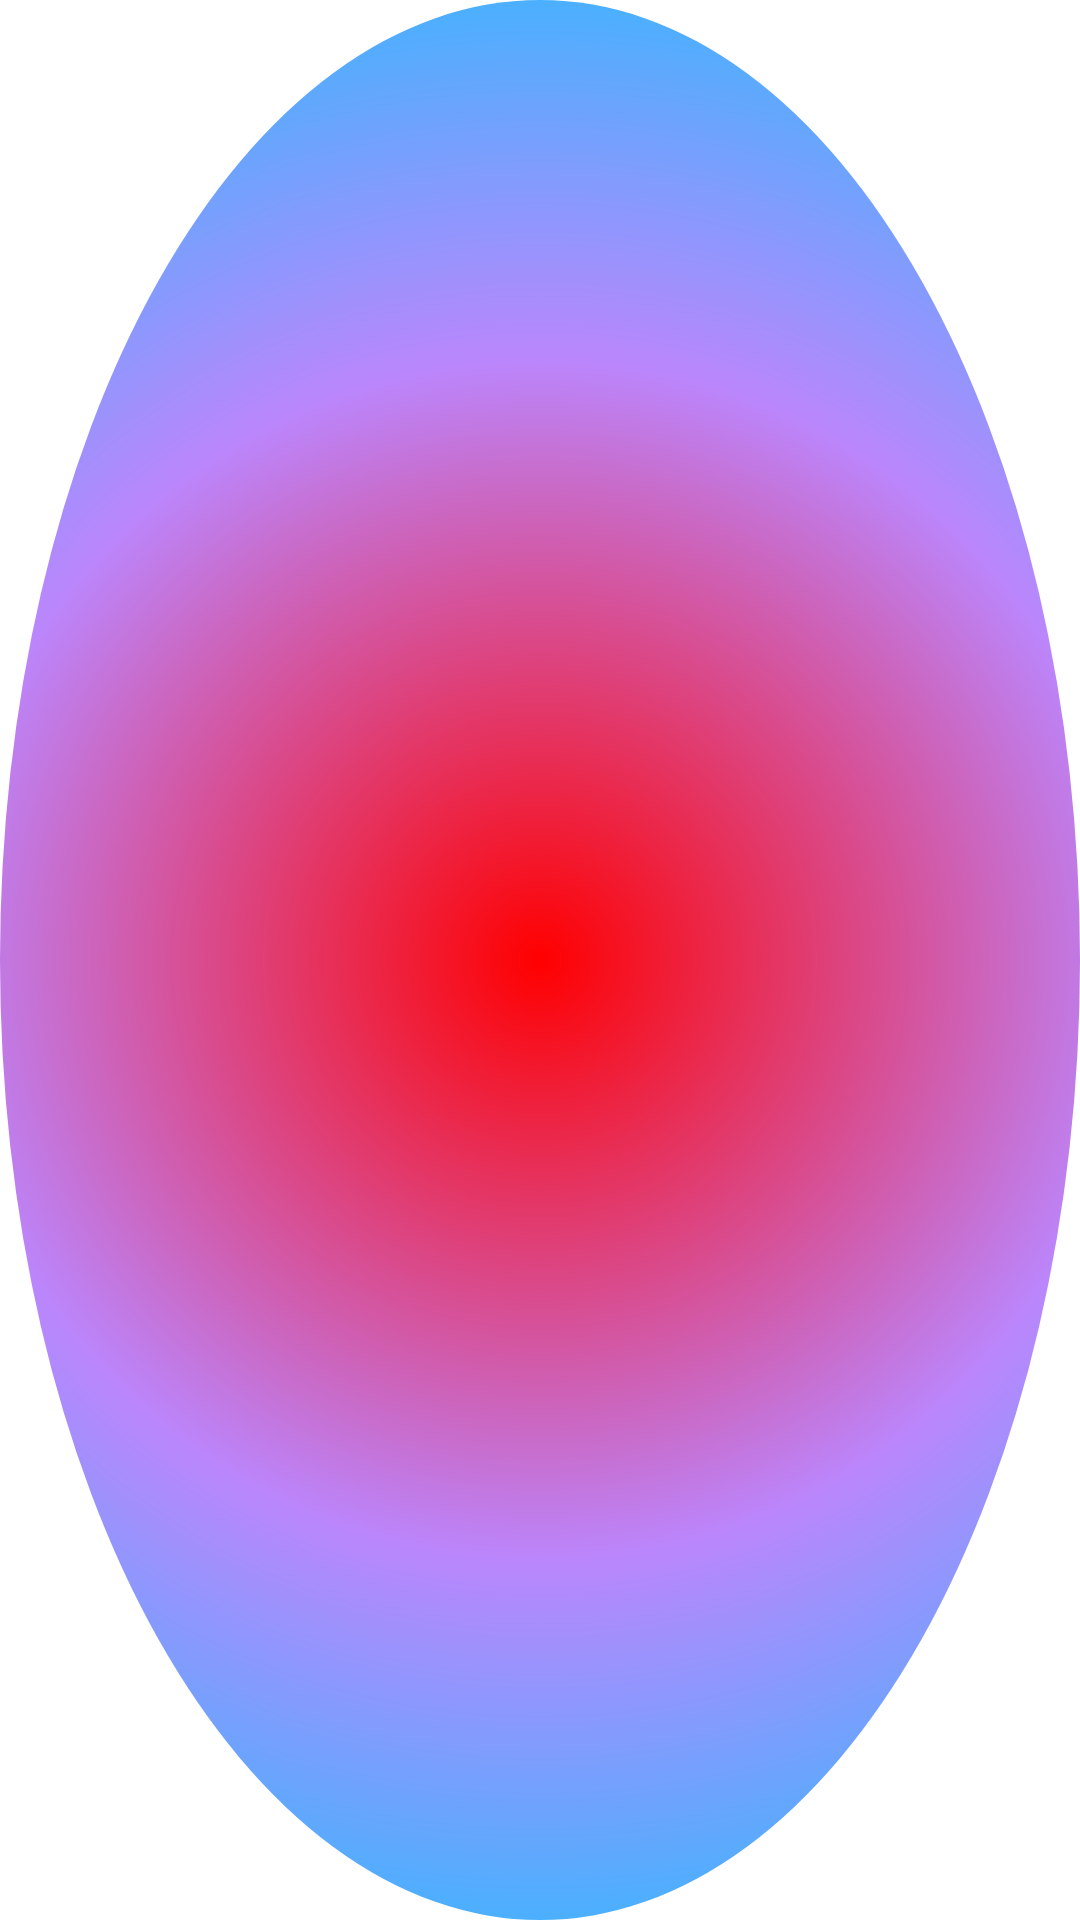

Here is an Android app screen rendered from its layout file. Give the layout XML and the strings, colors and styles it references.
<!-- AndroidManifest.xml: application theme Theme.Android_shape_graphics -->
<!-- res/layout/activity_main4.xml -->
<?xml version="1.0" encoding="utf-8"?>
<LinearLayout xmlns:android="http://schemas.android.com/apk/res/android"
        xmlns:tools="http://schemas.android.com/tools"
        xmlns:app="http://schemas.android.com/apk/res-auto"
        android:layout_width="match_parent"
        android:layout_height="match_parent"
        tools:context=".MainActivity4"
        android:orientation="vertical"
        android:gravity="center">

    <View
            android:layout_width="wrap_content"
            android:layout_height="wrap_content"
            android:background="@drawable/shape3" />

</LinearLayout>
<!-- resources referenced by this layout -->
<resources>
  <!-- drawable shape3 (drawable) -->
  <?xml version="1.0" encoding="utf-8"?>
  <shape xmlns:android="http://schemas.android.com/apk/res/android"
          android:shape="oval">
  
  
      <solid android:color="@color/purple_200" />
  
      <gradient
  
              android:startColor="#ff0000"
              android:centerColor="@color/purple_200"
              android:endColor="#00ccff"
              android:centerX="0.5"
              android:centerY="0.5"
              android:gradientRadius="400dp"
              android:type="radial"/>
  
  
  </shape>
  <style name="Theme.Android_shape_graphics" parent="Theme.MaterialComponents.DayNight.DarkActionBar">
          
          <item name="colorPrimary">@color/purple_500</item>
          <item name="colorPrimaryVariant">@color/purple_700</item>
          <item name="colorOnPrimary">@color/white</item>
          
          <item name="colorSecondary">@color/teal_200</item>
          <item name="colorSecondaryVariant">@color/teal_700</item>
          <item name="colorOnSecondary">@color/black</item>
          
          <item name="android:statusBarColor" tools:targetApi="l">?attr/colorPrimaryVariant</item>
          
      </style>
  <!-- not gathered from this repository: default colours our renderer supplied (Android Studio template values) -->
  <color name="purple_200">#FFBB86FC</color>
  <color name="purple_500">#FF6200EE</color>
  <color name="purple_700">#FF3700B3</color>
  <color name="teal_200">#FF03DAC5</color>
  <color name="teal_700">#FF018786</color>
  <color name="black">#FF000000</color>
  <color name="white">#FFFFFFFF</color>
</resources>
